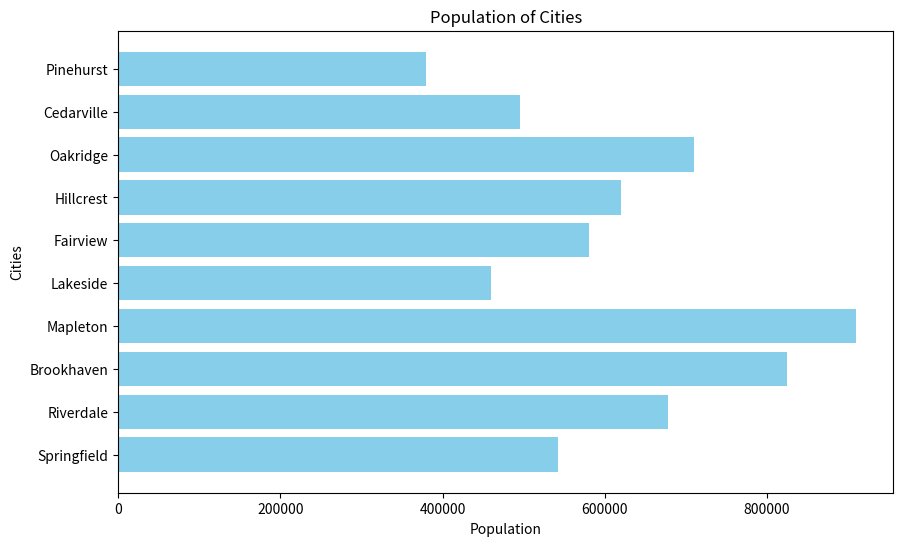

This figure's Python source:
import matplotlib.pyplot as plt

# Updated data
cities = ["Springfield", "Riverdale", "Brookhaven", "Mapleton", "Lakeside", 
          "Fairview", "Hillcrest", "Oakridge", "Cedarville", "Pinehurst"]
populations = [542000, 678000, 825000, 910000, 460000, 
               580000, 620000, 710000, 495000, 380000]

# Horizontal bar chart
plt.figure(figsize=(10, 6))
plt.barh(cities, populations, color='skyblue')
plt.xlabel("Population")
plt.ylabel("Cities")
plt.title("Population of Cities")

plt.show()
